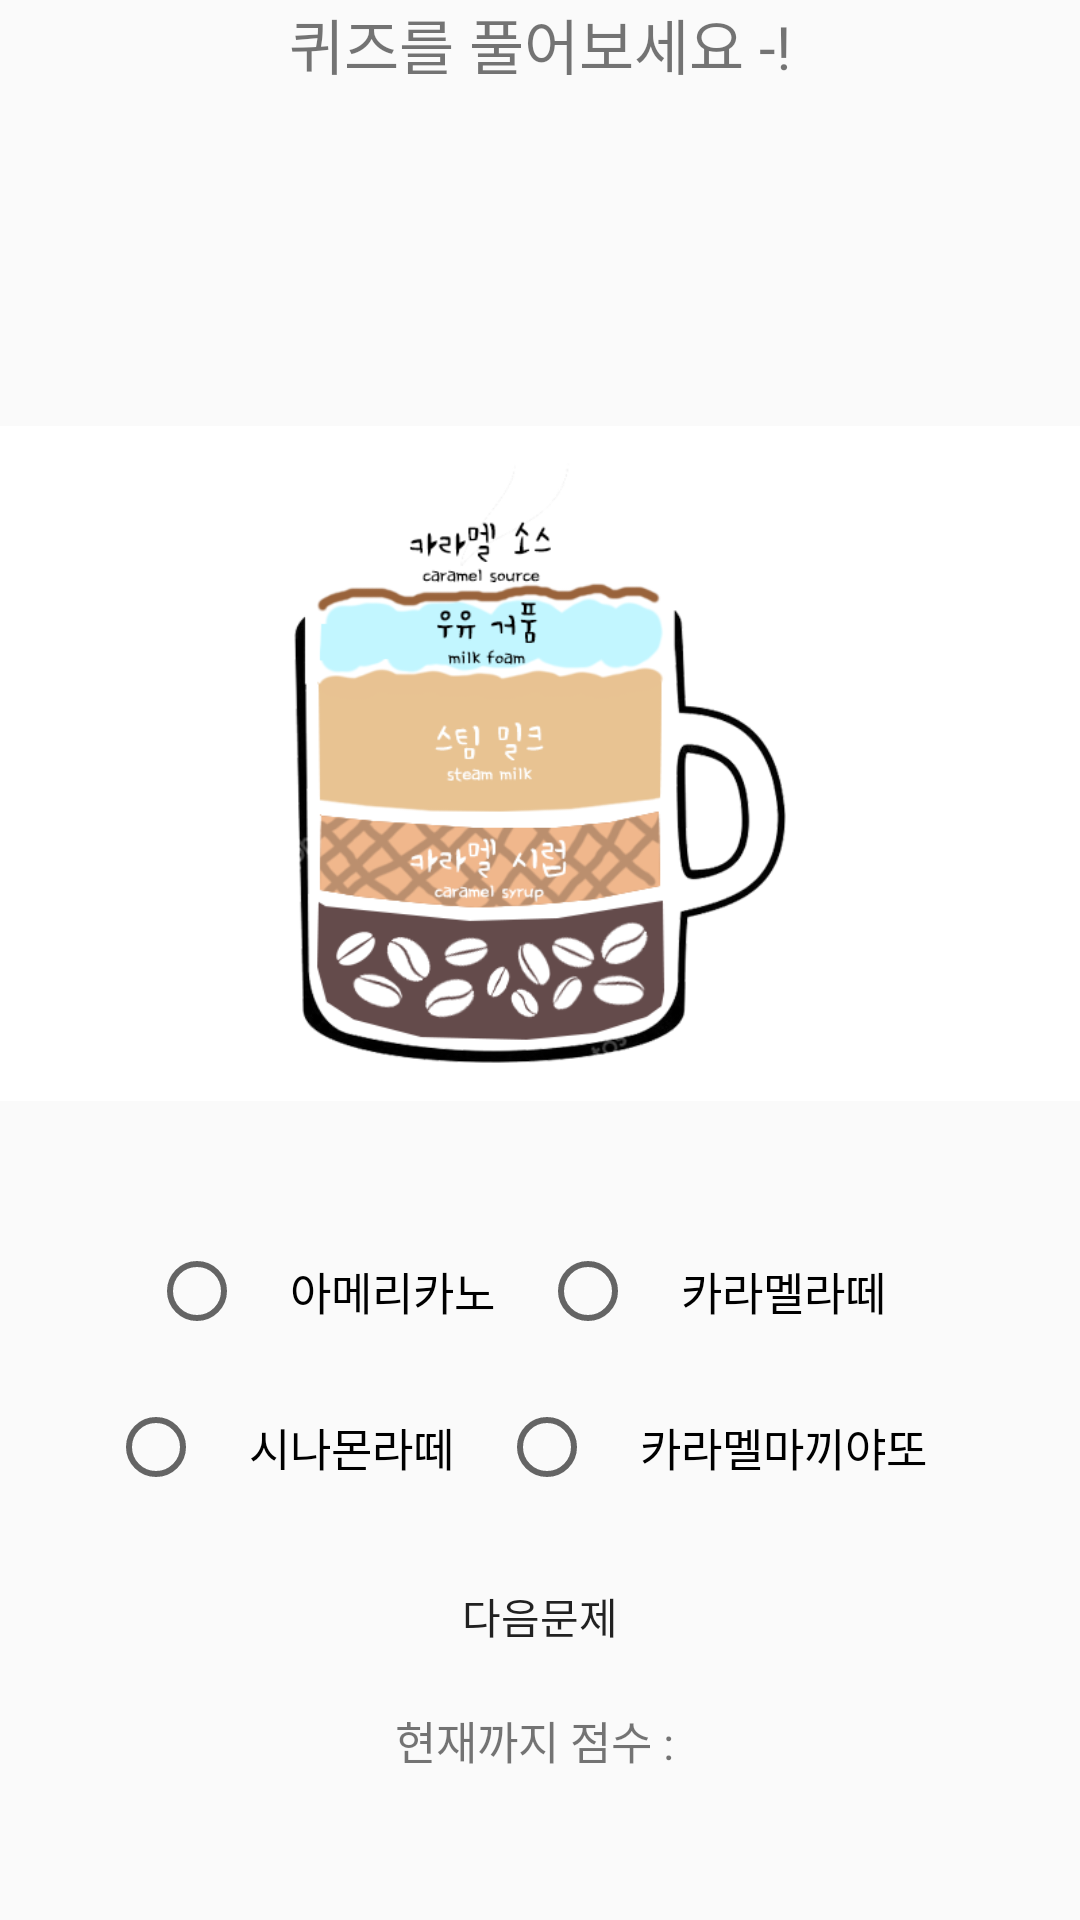

Layout XML and referenced resources for this Android screen:
<!-- AndroidManifest.xml: application theme AppTheme -->
<!-- res/layout/activity_quiz4.xml -->
<?xml version="1.0" encoding="utf-8"?>
<LinearLayout xmlns:android="http://schemas.android.com/apk/res/android"
    xmlns:app="http://schemas.android.com/apk/res-auto"
    xmlns:tools="http://schemas.android.com/tools"
    android:layout_width="match_parent"
    android:layout_height="match_parent"
    tools:context=".Quiz4Activity"
    android:orientation="vertical">




    <TextView
        android:layout_width="wrap_content"
        android:layout_height="wrap_content"
        android:text="퀴즈를 풀어보세요 -!"
        android:layout_gravity="center"
        android:textSize="20dp"
        />
    <LinearLayout
        android:layout_width="match_parent"
        android:layout_height="match_parent"
        android:orientation="vertical"
        android:paddingTop="75dp">

    <ImageView
        android:layout_width="match_parent"
        android:layout_height="300dp"
        android:src="@drawable/caramelmacchiato2" />
    <LinearLayout
        android:layout_width="wrap_content"
        android:layout_height="wrap_content"
        android:orientation="horizontal"
        android:layout_gravity="center"
        >
        <RadioButton
            android:layout_width="wrap_content"
            android:layout_height="wrap_content"
            android:text="아메리카노"
            android:textSize="15dp"
            android:padding="15dp"
            android:id="@+id/radioButton1"/>
        <RadioButton
            android:layout_width="wrap_content"
            android:layout_height="wrap_content"
            android:text="카라멜라떼"
            android:textSize="15dp"
            android:padding="15dp"
            android:id="@+id/radioButton2"/>
    </LinearLayout>
    <LinearLayout
        android:layout_width="wrap_content"
        android:layout_height="wrap_content"
        android:orientation="horizontal"
        android:layout_gravity="center"
        >
        <RadioButton
            android:layout_width="wrap_content"
            android:layout_height="wrap_content"
            android:text="시나몬라떼"
            android:textSize="15dp"
            android:padding="15dp"
            android:id="@+id/radioButton3"/>
        <RadioButton
            android:layout_width="wrap_content"
            android:layout_height="wrap_content"
            android:text="카라멜마끼야또"
            android:textSize="15dp"
            android:padding="15dp"
            android:id="@+id/radioButton4"/>
    </LinearLayout>
    <Button
        android:id="@+id/button"
        android:layout_width="wrap_content"
        android:layout_height="wrap_content"
        android:text="다음문제"
        android:padding="20dp"
        style="?android:attr/borderlessButtonStyle"
        android:layout_gravity="center"/>
        <TextView
            android:layout_width="wrap_content"
            android:layout_height="wrap_content"
            android:text="현재까지 점수 : "
            android:layout_gravity="center"
            android:textSize="15dp"
            android:id="@+id/textView1"/>

    </LinearLayout></LinearLayout>
<!-- resources referenced by this layout -->
<resources>
  <!-- drawable caramelmacchiato2: png bitmap (drawable-xhdpi, 71423 bytes) -->
  <style name="AppTheme" parent="Base.Theme.AppCompat.Light.DarkActionBar">
          
          <item name="colorPrimary">@color/colorPrimary</item>
          <item name="colorPrimaryDark">@color/colorPrimaryDark</item>
          <item name="colorAccent">@color/colorAccent</item>
          <item name="windowNoTitle">true</item>
      </style>
  <!-- not gathered from this repository: default colours our renderer supplied (Android Studio template values) -->
  <color name="colorPrimary">#FF6200EE</color>
  <color name="colorPrimaryDark">#FF3700B3</color>
  <color name="colorAccent">#FF03DAC5</color>
</resources>
